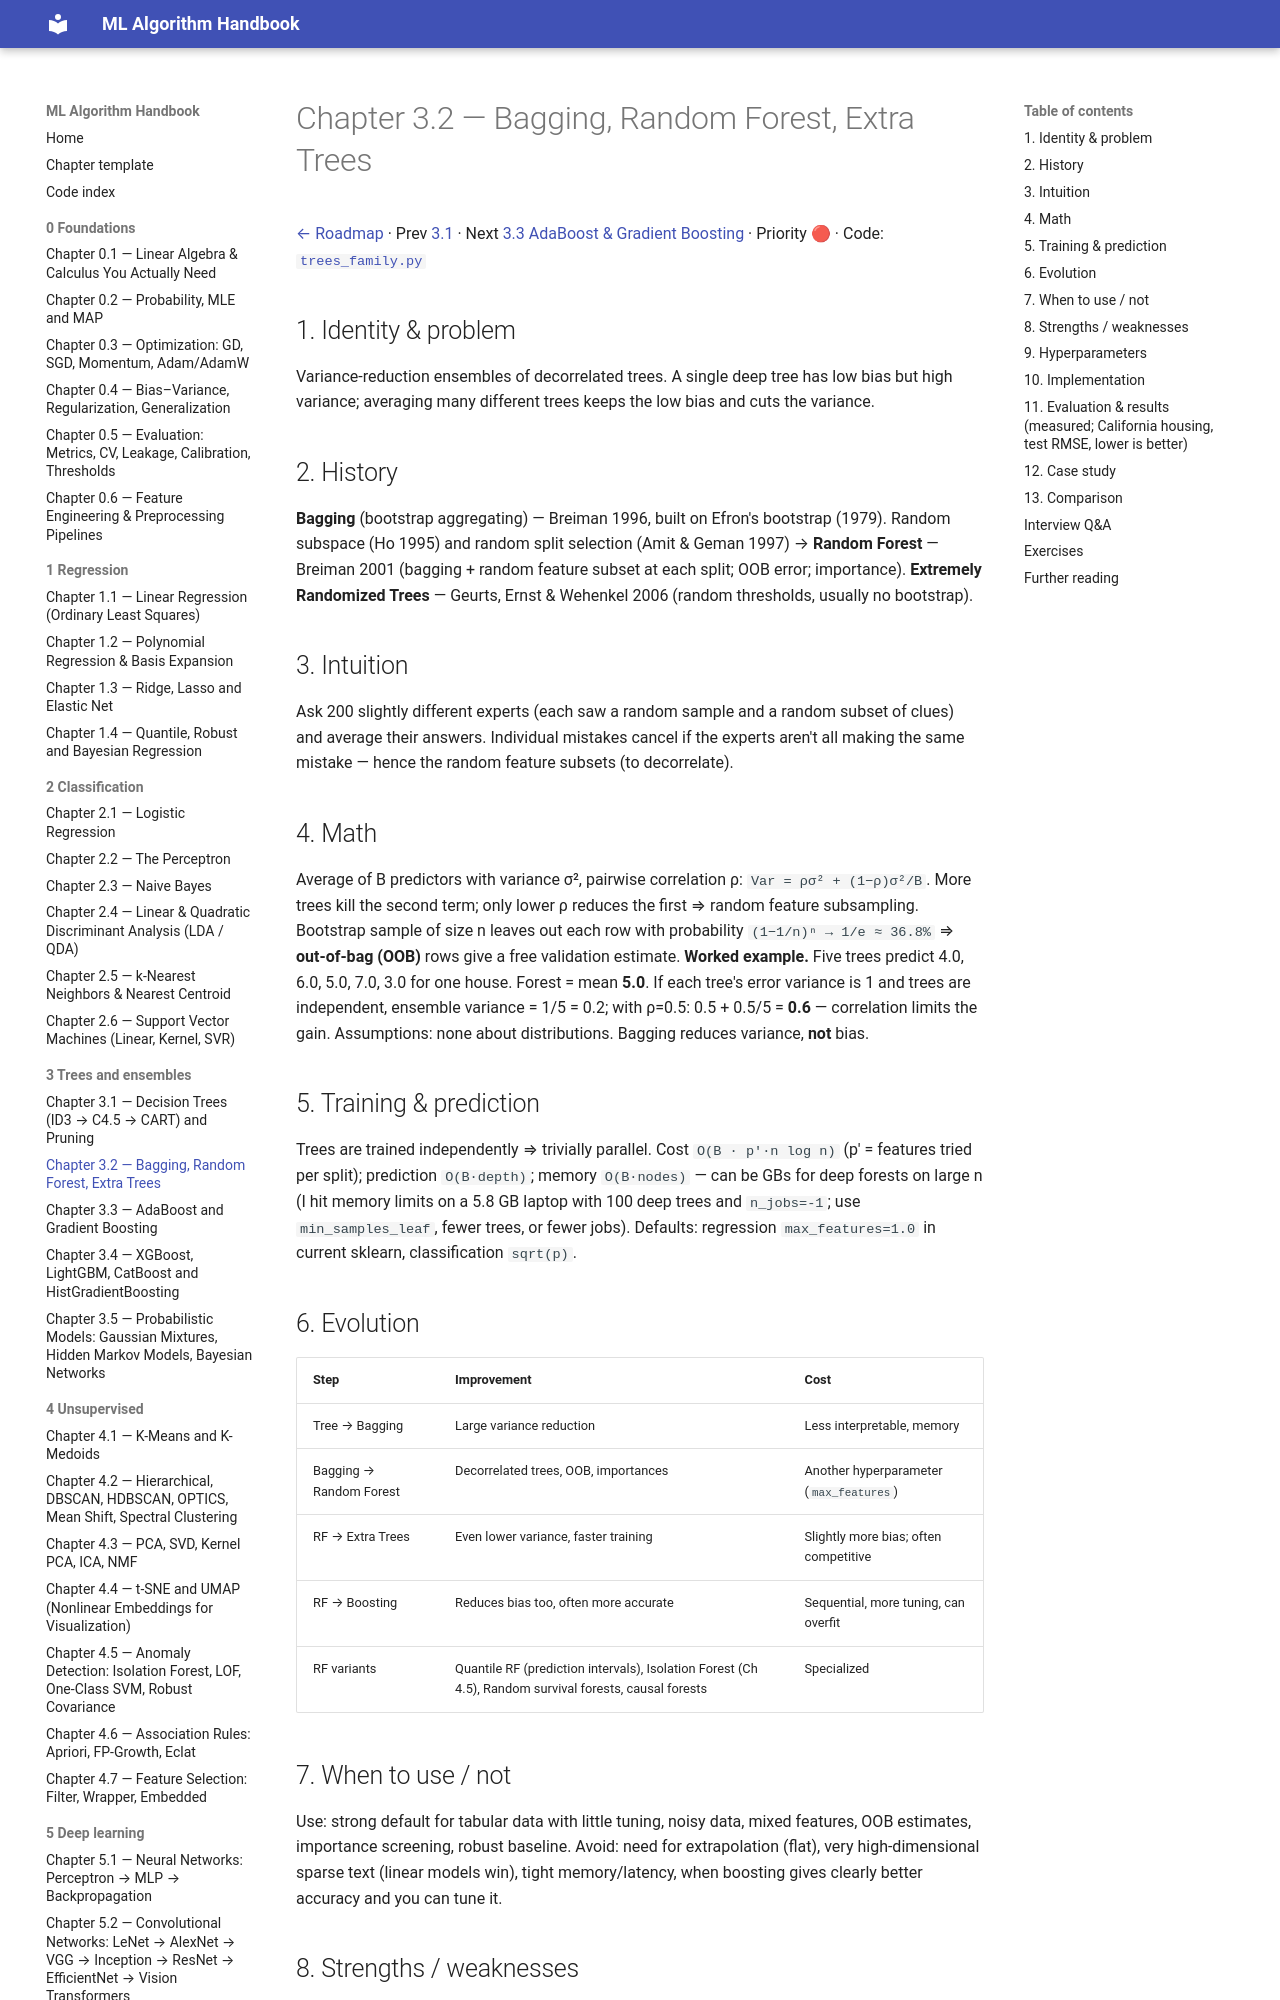

repository: Fuzzy-programmer/ml-algorithm-handbook · page: 03-trees-and-ensembles/02-bagging-random-forest/index.html · generator: mkdocs

# Chapter 3.2 — Bagging, Random Forest, Extra Trees

[← Roadmap](../README.md) · Prev [3.1](01-decision-trees.md) · Next [3.3 AdaBoost & Gradient Boosting](03-adaboost-gradient-boosting.md) · Priority 🔴 · Code: [`trees_family.py`](../code/trees_family.py)

## 1. Identity & problem
Variance-reduction ensembles of decorrelated trees. A single deep tree has low bias but high variance; averaging many different trees keeps the low bias and cuts the variance.

## 2. History
**Bagging** (bootstrap aggregating) — Breiman 1996, built on Efron's bootstrap (1979). Random subspace (Ho 1995) and random split selection (Amit & Geman 1997) → **Random Forest** — Breiman 2001 (bagging + random feature subset at each split; OOB error; importance). **Extremely Randomized Trees** — Geurts, Ernst & Wehenkel 2006 (random thresholds, usually no bootstrap).

## 3. Intuition
Ask 200 slightly different experts (each saw a random sample and a random subset of clues) and average their answers. Individual mistakes cancel if the experts aren't all making the same mistake — hence the random feature subsets (to decorrelate).

## 4. Math
Average of B predictors with variance σ², pairwise correlation ρ: `Var = ρσ² + (1−ρ)σ²/B`. More trees kill the second term; only lower ρ reduces the first ⇒ random feature subsampling.
Bootstrap sample of size n leaves out each row with probability `(1−1/n)ⁿ → 1/e ≈ 36.8%` ⇒ **out-of-bag (OOB)** rows give a free validation estimate.
**Worked example.** Five trees predict 4.0, 6.0, 5.0, 7.0, 3.0 for one house. Forest = mean **5.0**. If each tree's error variance is 1 and trees are independent, ensemble variance = 1/5 = 0.2; with ρ=0.5: 0.5 + 0.5/5 = **0.6** — correlation limits the gain.
Assumptions: none about distributions. Bagging reduces variance, **not** bias.

## 5. Training & prediction
Trees are trained independently ⇒ trivially parallel. Cost `O(B · p'·n log n)` (p' = features tried per split); prediction `O(B·depth)`; memory `O(B·nodes)` — can be GBs for deep forests on large n (I hit memory limits on a 5.8 GB laptop with 100 deep trees and `n_jobs=-1`; use `min_samples_leaf`, fewer trees, or fewer jobs). Defaults: regression `max_features=1.0` in current sklearn, classification `sqrt(p)`.

## 6. Evolution
| Step | Improvement | Cost |
|---|---|---|
| Tree → Bagging | Large variance reduction | Less interpretable, memory |
| Bagging → Random Forest | Decorrelated trees, OOB, importances | Another hyperparameter (`max_features`) |
| RF → Extra Trees | Even lower variance, faster training | Slightly more bias; often competitive |
| RF → Boosting | Reduces bias too, often more accurate | Sequential, more tuning, can overfit |
| RF variants | Quantile RF (prediction intervals), Isolation Forest (Ch 4.5), Random survival forests, causal forests | Specialized |
